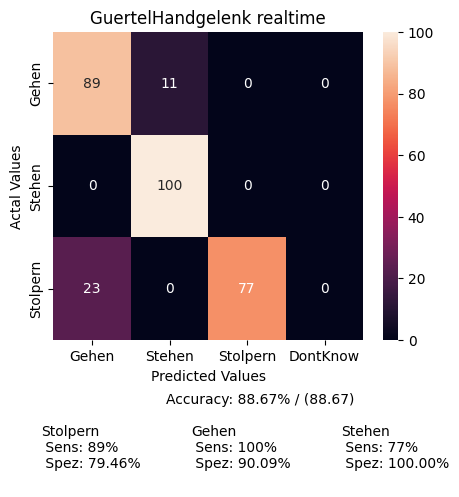

The data file committed next to this chart (first rows):
, Gehen, Stehen, Stolpern, DontKnow
Gehen, 40, 5, 0, 0
Stehen, 0, 50, 0, 0
Stolpern, 3, 0, 10, 0
